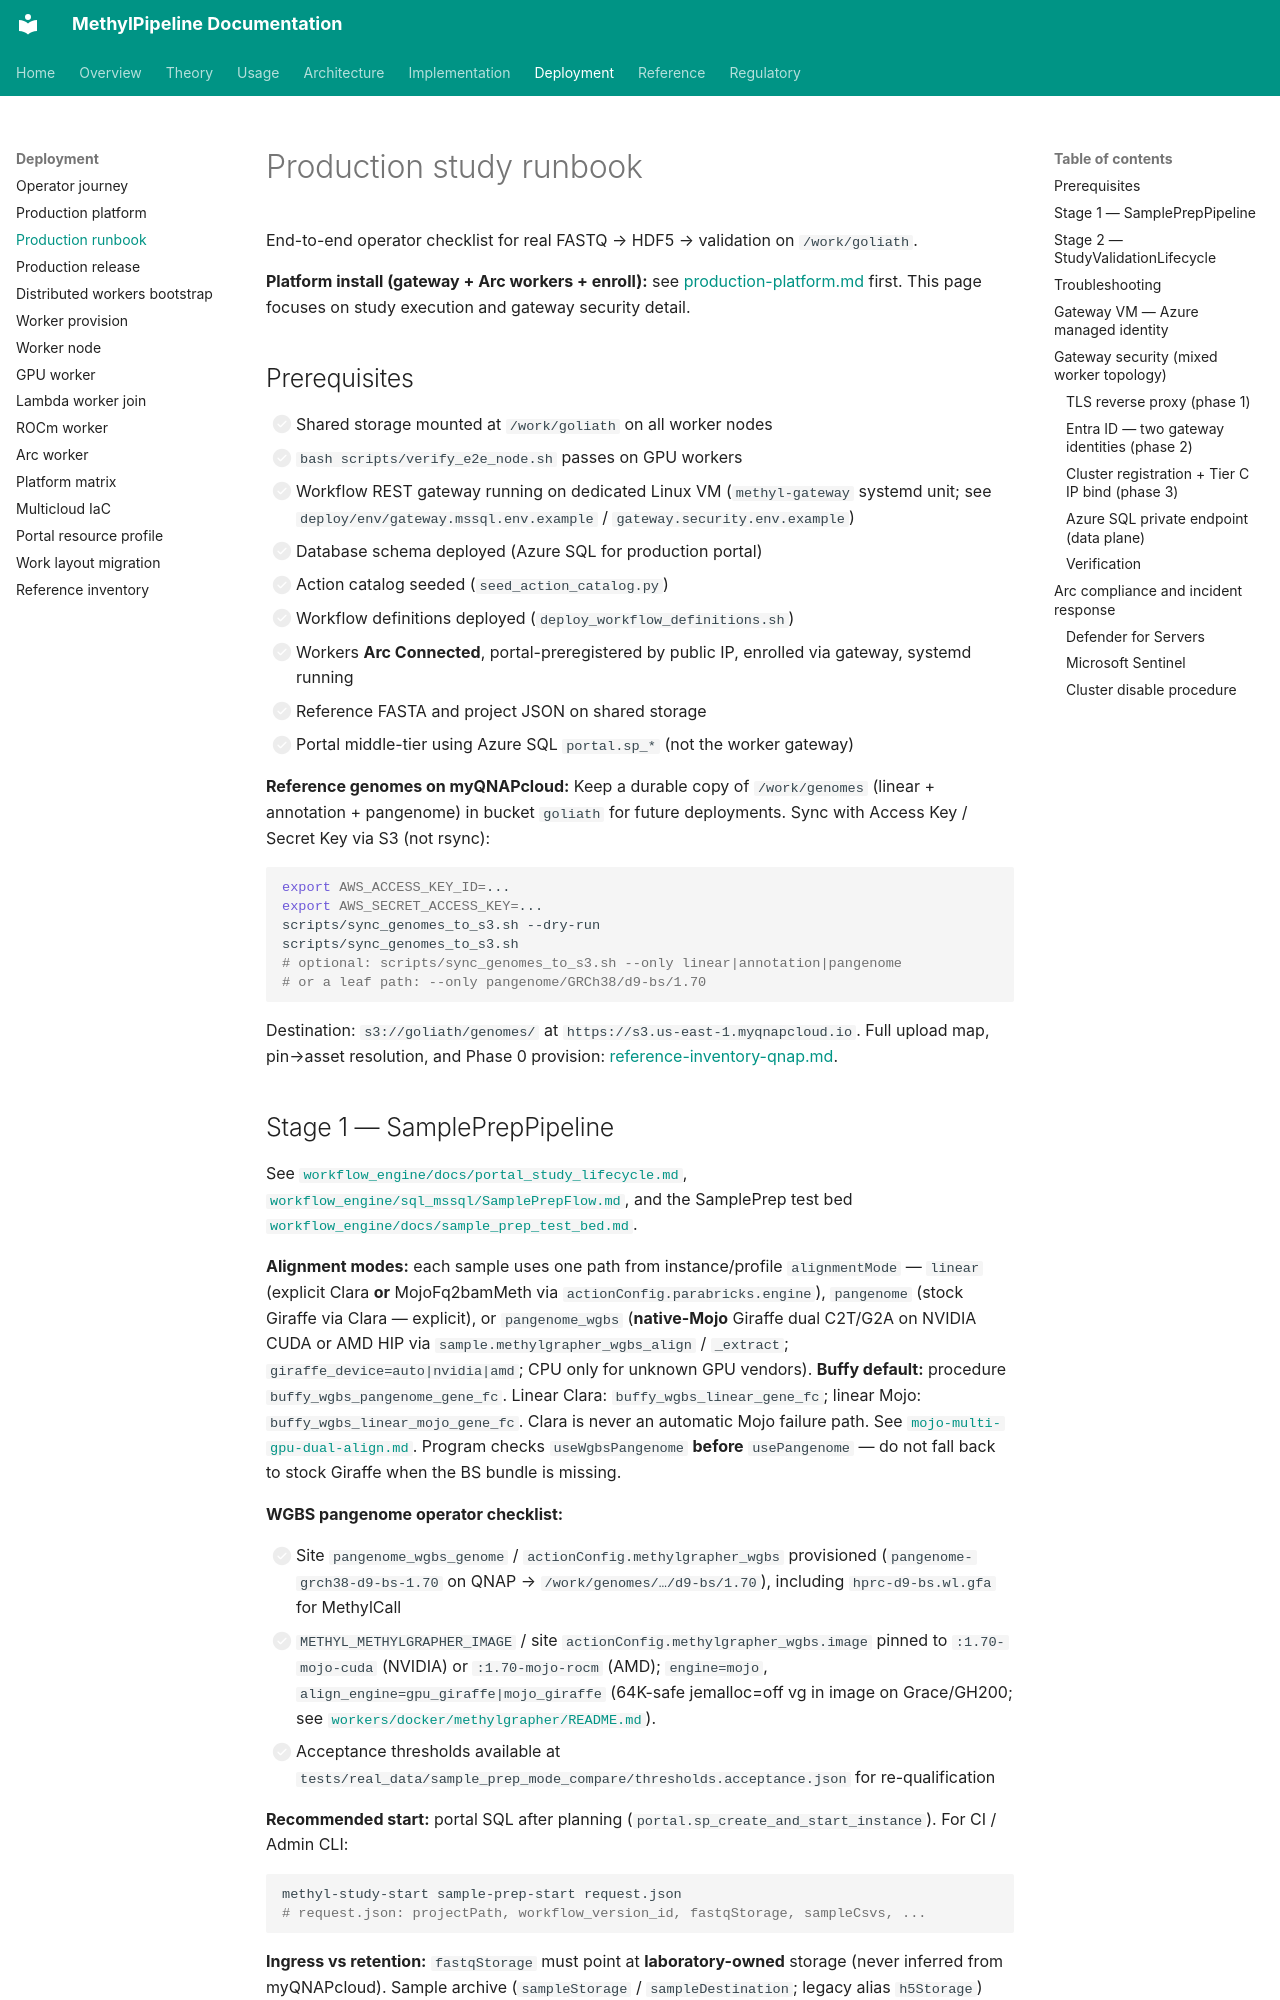

repository: Goliath-Research/GoliathWorkflow · page: deployment/production_runbook/index.html · generator: mkdocs

# Production study runbook

End-to-end operator checklist for real FASTQ → HDF5 → validation on `/work/goliath`.

**Platform install (gateway + Arc workers + enroll):** see [production-platform.md](production-platform.md) first. This page focuses on study execution and gateway security detail.

## Prerequisites

- [ ] Shared storage mounted at `/work/goliath` on all worker nodes
- [ ] `bash scripts/verify_e2e_node.sh` passes on GPU workers
- [ ] Workflow REST gateway running on dedicated Linux VM (`methyl-gateway` systemd unit; see `deploy/env/gateway.mssql.env.example` / `gateway.security.env.example`)
- [ ] Database schema deployed (Azure SQL for production portal)
- [ ] Action catalog seeded (`seed_action_catalog.py`)
- [ ] Workflow definitions deployed (`deploy_workflow_definitions.sh`)
- [ ] Workers **Arc Connected**, portal-preregistered by public IP, enrolled via gateway, systemd running
- [ ] Reference FASTA and project JSON on shared storage
- [ ] Portal middle-tier using Azure SQL `portal.sp_*` (not the worker gateway)

**Reference genomes on myQNAPcloud:** Keep a durable copy of `/work/genomes` (linear + annotation + pangenome) in bucket `goliath` for future deployments. Sync with Access Key / Secret Key via S3 (not rsync):

```bash
export AWS_ACCESS_KEY_ID=...
export AWS_SECRET_ACCESS_KEY=...
scripts/sync_genomes_to_s3.sh --dry-run
scripts/sync_genomes_to_s3.sh
# optional: scripts/sync_genomes_to_s3.sh --only linear|annotation|pangenome
# or a leaf path: --only pangenome/GRCh38/d9-bs/1.70
```

Destination: `s3://goliath/genomes/` at `https://s3.us-east-1.myqnapcloud.io`. Full upload map, pin→asset resolution, and Phase 0 provision: [reference-inventory-qnap.md](reference-inventory-qnap.md).
